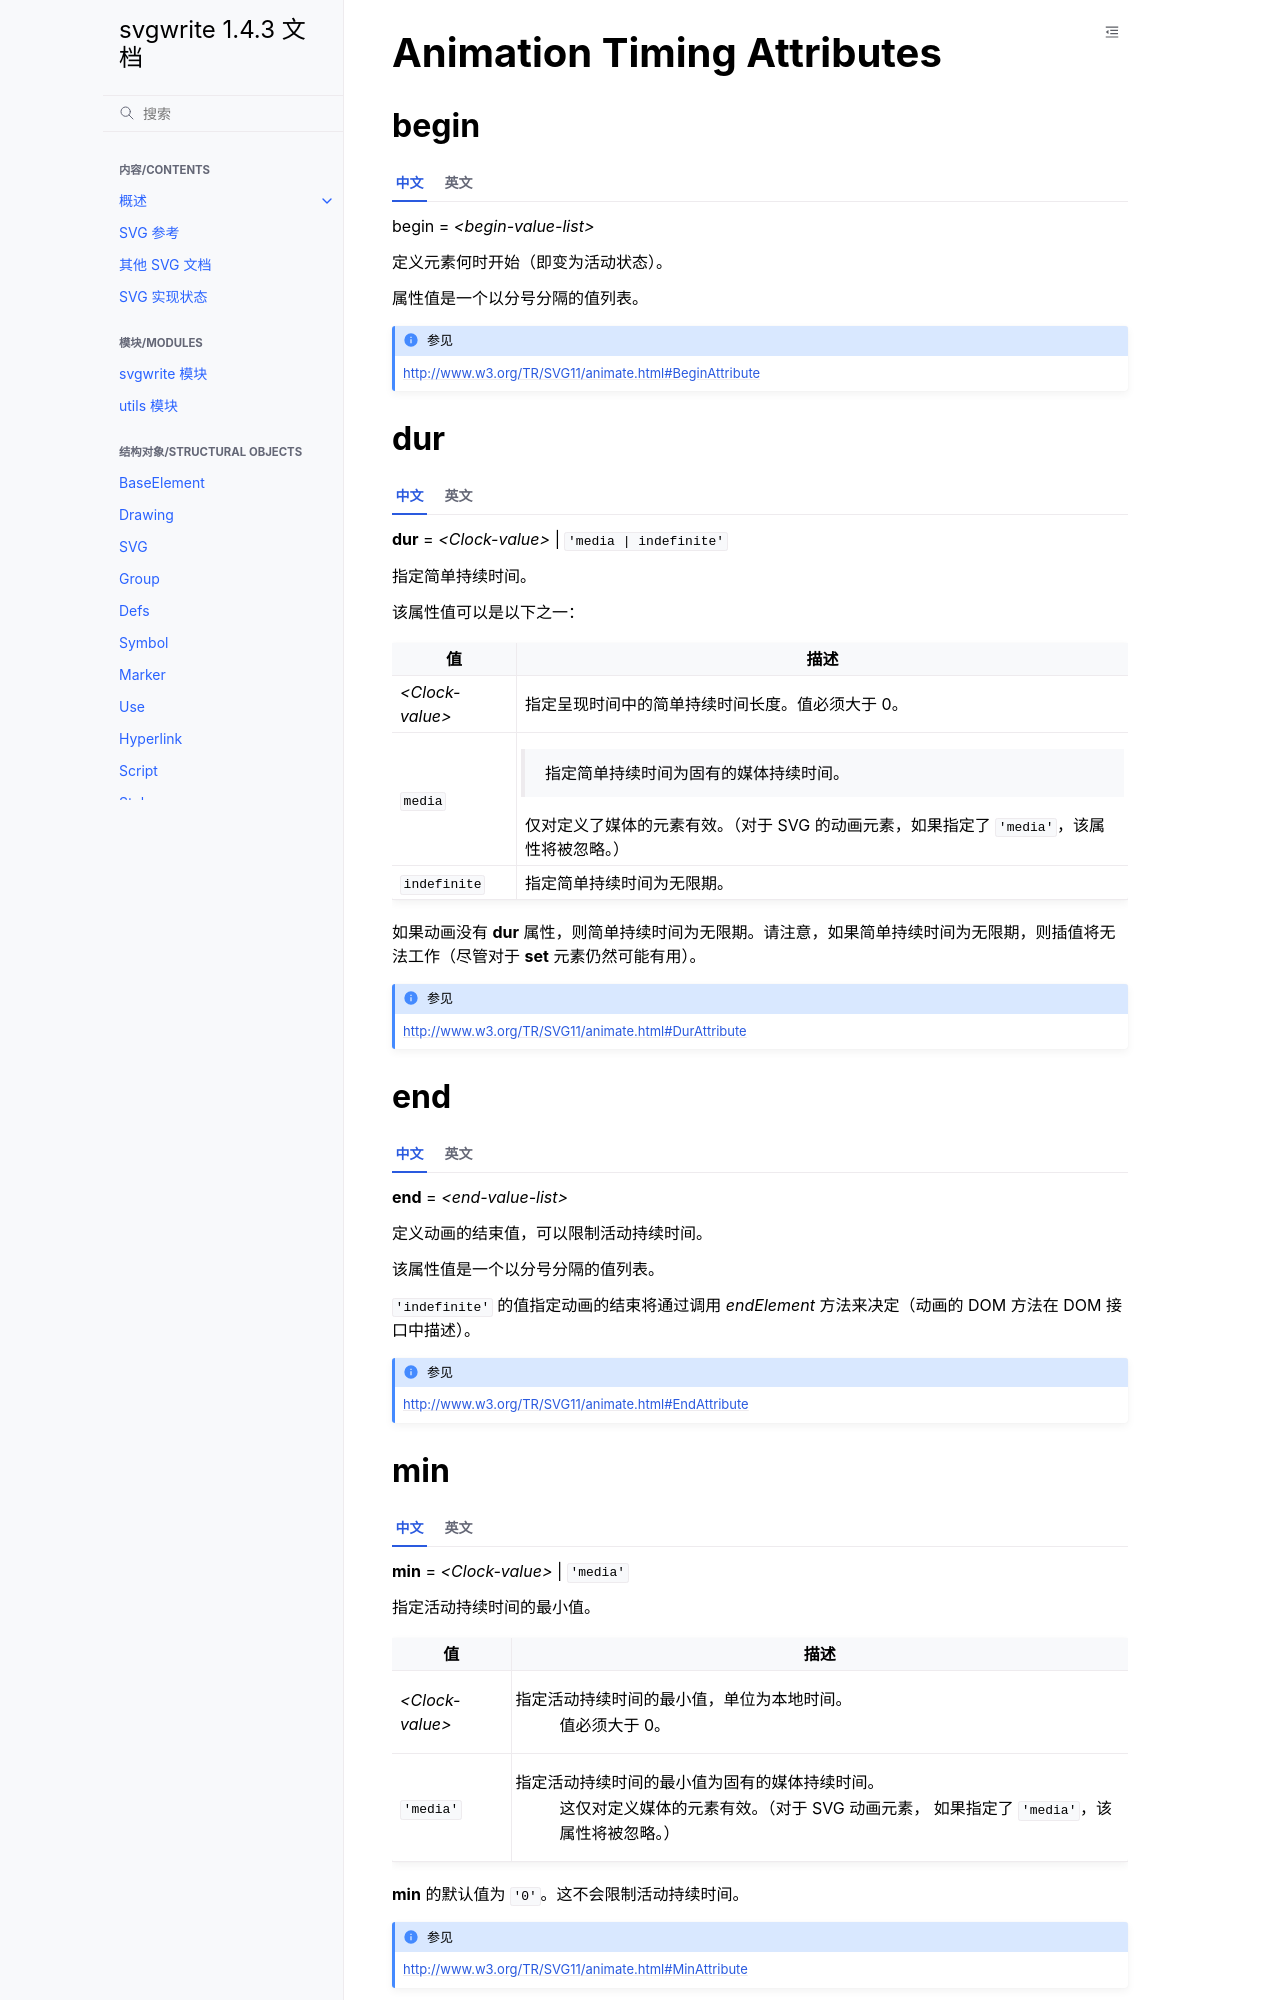

repository: hellowac/svgwrite-zh-cn · page: attributes/animation_timing.html · generator: sphinx

Animation Timing Attributes
===========================

.. _begin:

begin
-----

.. tab:: 中文

    begin = `<begin-value-list>`

    定义元素何时开始（即变为活动状态）。

    属性值是一个以分号分隔的值列表。

.. tab:: 英文

    begin = `<begin-value-list>`

    Defines when the element should begin (i.e. become active).

    The attribute value is a semicolon separated list of values.

.. seealso:: http://www.w3.org/TR/SVG11/animate.html#BeginAttribute

.. _dur:

dur
---

.. tab:: 中文

    **dur** = `<Clock-value>` | ``'media | indefinite'``

    指定简单持续时间。

    该属性值可以是以下之一：

    =============== ==============================================================
    值               描述
    =============== ==============================================================
    `<Clock-value>`  指定呈现时间中的简单持续时间长度。值必须大于 0。
    ``media``        指定简单持续时间为固有的媒体持续时间。 
                    仅对定义了媒体的元素有效。（对于 SVG 的动画元素，如果指定了 ``'media'``，该属性将被忽略。）
    ``indefinite``   指定简单持续时间为无限期。
    =============== ==============================================================

    如果动画没有 **dur** 属性，则简单持续时间为无限期。请注意，如果简单持续时间为无限期，则插值将无法工作（尽管对于 **set** 元素仍然可能有用）。

.. tab:: 英文

    dur = `<Clock-value>` | ``'media | indefinite'``

    Specifies the simple duration.

    The attribute value can be one of the following:

    =============== ==============================================================
    value           description
    =============== ==============================================================
    `<Clock-value>` Specifies the length of the simple duration in presentation
                    time. Value must be greater than 0.
    ``media``       Specifies the simple duration as the intrinsic media duration.
                    This is only valid for elements that define media.(For SVG's
                    animation elements, if ``'media'`` is specified, the attribute
                    will be ignored.)
    ``indefinite``  Specifies the simple duration as indefinite.
    =============== ==============================================================

    If the animation does not have a **dur** attribute, the simple duration is
    indefinite. Note that interpolation will not work if the simple duration is
    indefinite (although this may still be useful for **set** elements).

.. seealso:: http://www.w3.org/TR/SVG11/animate.html#DurAttribute

.. _end:

end
---

.. tab:: 中文

    **end** = `<end-value-list>`

    定义动画的结束值，可以限制活动持续时间。

    该属性值是一个以分号分隔的值列表。

    ``'indefinite'`` 的值指定动画的结束将通过调用 `endElement` 方法来决定（动画的 DOM 方法在 DOM 接口中描述）。

.. tab:: 英文


    end = `<end-value-list>`

    Defines an end value for the animation that can constrain the active duration.

    The attribute value is a semicolon separated list of values.

    A value of ``'indefinite'`` specifies that the end of the animation will be
    determined by an endElement method call (the animation DOM methods are
    described in DOM interfaces).

.. seealso:: http://www.w3.org/TR/SVG11/animate.html#EndAttribute

.. _min:

min
---

.. tab:: 中文

    **min** = `<Clock-value>` | ``'media'``

    指定活动持续时间的最小值。

    =============== =============================================================  
    值               描述  
    =============== =============================================================  
    `<Clock-value>`    指定活动持续时间的最小值，单位为本地时间。  
                        值必须大于 0。  
    ``'media'``        指定活动持续时间的最小值为固有的媒体持续时间。  
                        这仅对定义媒体的元素有效。（对于 SVG 动画元素，  
                        如果指定了 ``'media'``，该属性将被忽略。）  
    =============== =============================================================  

    **min** 的默认值为 ``'0'``。这不会限制活动持续时间。

.. tab:: 英文

    min = `<Clock-value>` | ``'media'``

    Specifies the minimum value of the active duration.

    =============== =============================================================
    value           description
    =============== =============================================================
    `<Clock-value>` Specifies the length of the minimum value of the active
                    duration, measured in local time.
                    Value must be greater than 0.
    ``'media'``     Specifies the minimum value of the active duration as the
                    intrinsic media duration. This is only valid for elements
                    that define media. (For SVG's animation elements, if
                    ``'media'`` is specified, the attribute will be ignored.)
    =============== =============================================================

    The default value for **min** is ``'0'``. This does not constrain the active
    duration at all.

.. seealso:: http://www.w3.org/TR/SVG11/animate.html#MinAttribute

.. _max:
